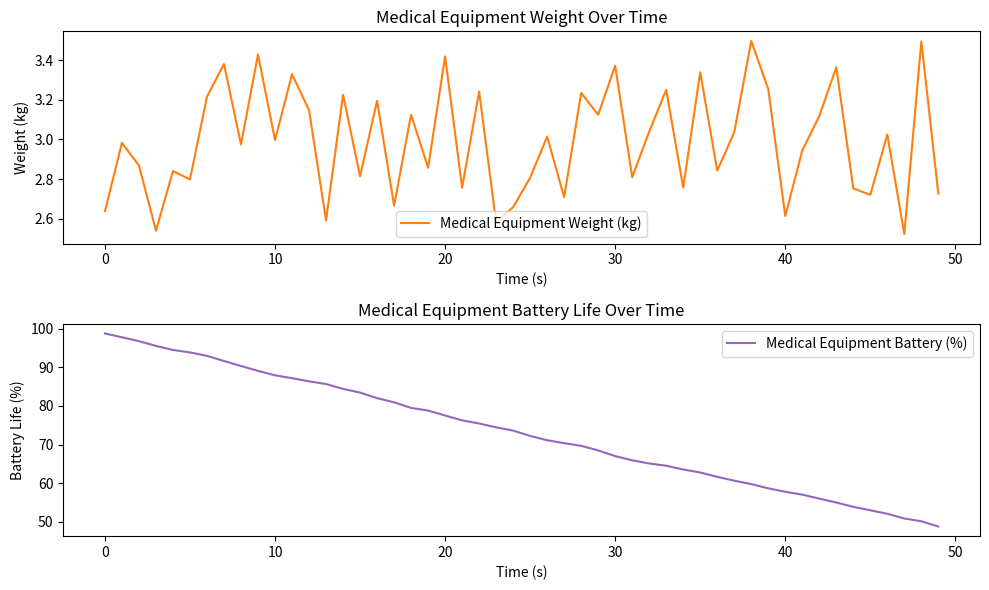

This chart was generated by the following Python code:
import random
import matplotlib.pyplot as plt
import time

class MedicalEquipmentParameters:
    def __init__(self):
        self.time_data = []
        self.equipment_weight = []
        self.equipment_battery = []
        self.initial_weight = 3.0  # Initial weight of the medical equipment in kg
        self.initial_battery = 100  # Initial battery life percentage
        self.simulation_time = 50  # Number of iterations for simulation

    def run_simulation(self):
        """Simulate medical equipment parameters such as weight and battery life."""
        for t in range(self.simulation_time):
            # Simulate weight changes (e.g., battery drain or additional items added)
            self.initial_weight = max(2.5, random.uniform(2.5, 3.5))

            # Simulate battery life drain
            self.initial_battery = max(10, self.initial_battery - random.uniform(0.5, 1.5))

            # Store data for plotting
            self.time_data.append(t)
            self.equipment_weight.append(self.initial_weight)
            self.equipment_battery.append(self.initial_battery)

            # Simulate a delay (0.1 second per iteration)
            time.sleep(0.1)

        print("Simulation with medical equipment parameters complete.")

    def plot_medical_equipment_parameters(self):
        """Plot medical equipment weight and battery life over time."""
        plt.figure(figsize=(10, 6))

        # Plot weight changes
        plt.subplot(2, 1, 1)
        plt.plot(self.time_data, self.equipment_weight, label="Medical Equipment Weight (kg)", color='tab:orange')
        plt.title("Medical Equipment Weight Over Time")
        plt.xlabel("Time (s)")
        plt.ylabel("Weight (kg)")
        plt.legend()

        # Plot battery life changes
        plt.subplot(2, 1, 2)
        plt.plot(self.time_data, self.equipment_battery, label="Medical Equipment Battery (%)", color='tab:purple')
        plt.title("Medical Equipment Battery Life Over Time")
        plt.xlabel("Time (s)")
        plt.ylabel("Battery Life (%)")
        plt.legend()

        plt.tight_layout()
        plt.show()

# --- Main Execution ---
if __name__ == "__main__":
    medical_equipment_params = MedicalEquipmentParameters()
    medical_equipment_params.run_simulation()
    medical_equipment_params.plot_medical_equipment_parameters()
